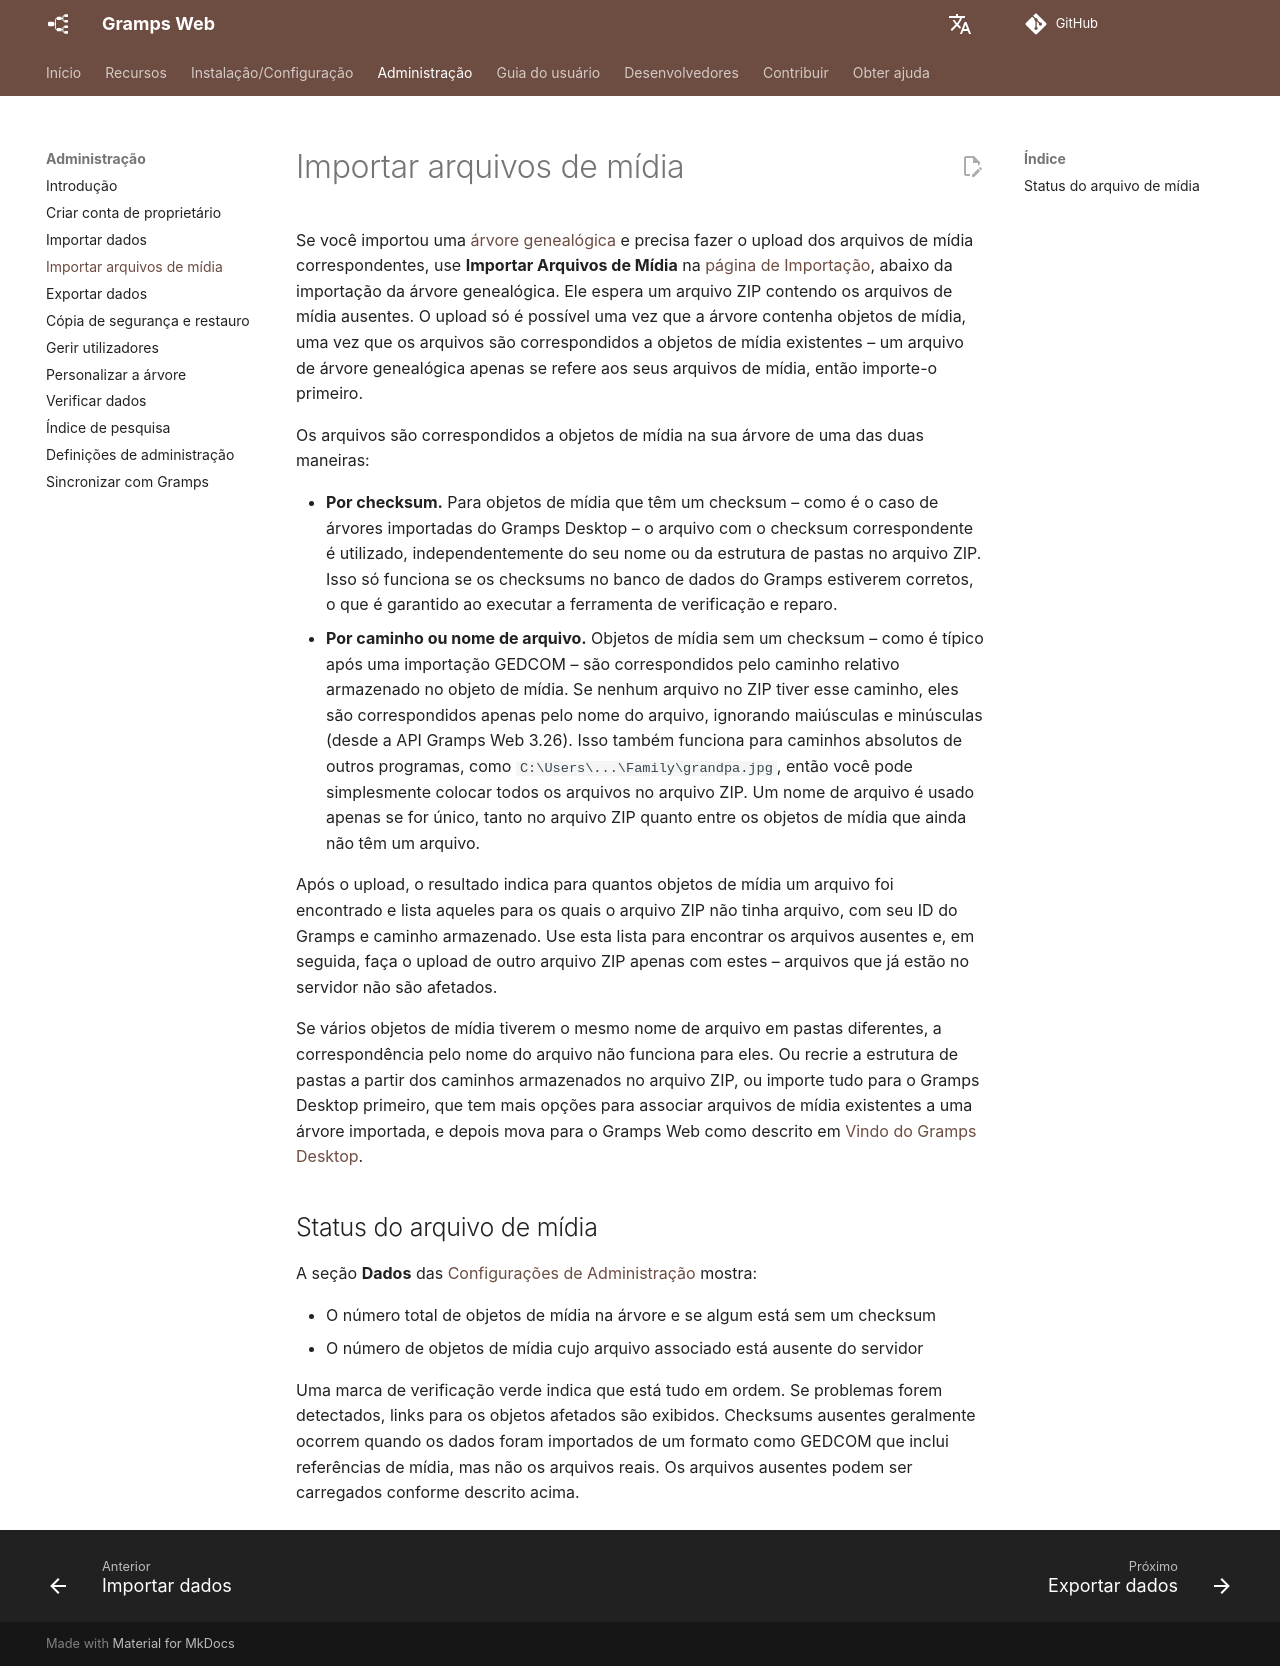

repository: gramps-project/gramps-web-docs · page: pt/administration/import-media/index.html · generator: mkdocs

# Importar arquivos de mídia

Se você importou uma [árvore genealógica](import.md) e precisa fazer o upload dos arquivos de mídia correspondentes, use **Importar Arquivos de Mídia** na [página de Importação](import.md), abaixo da importação da árvore genealógica. Ele espera um arquivo ZIP contendo os arquivos de mídia ausentes. O upload só é possível uma vez que a árvore contenha objetos de mídia, uma vez que os arquivos são correspondidos a objetos de mídia existentes – um arquivo de árvore genealógica apenas se refere aos seus arquivos de mídia, então importe-o primeiro.

Os arquivos são correspondidos a objetos de mídia na sua árvore de uma das duas maneiras:

- **Por checksum.** Para objetos de mídia que têm um checksum – como é o caso de árvores importadas do Gramps Desktop – o arquivo com o checksum correspondente é utilizado, independentemente do seu nome ou da estrutura de pastas no arquivo ZIP. Isso só funciona se os checksums no banco de dados do Gramps estiverem corretos, o que é garantido ao executar a ferramenta de verificação e reparo.
- **Por caminho ou nome de arquivo.** Objetos de mídia sem um checksum – como é típico após uma importação GEDCOM – são correspondidos pelo caminho relativo armazenado no objeto de mídia. Se nenhum arquivo no ZIP tiver esse caminho, eles são correspondidos apenas pelo nome do arquivo, ignorando maiúsculas e minúsculas (desde a API Gramps Web 3.26). Isso também funciona para caminhos absolutos de outros programas, como `C:\Users\...\Family\grandpa.jpg`, então você pode simplesmente colocar todos os arquivos no arquivo ZIP. Um nome de arquivo é usado apenas se for único, tanto no arquivo ZIP quanto entre os objetos de mídia que ainda não têm um arquivo.

Após o upload, o resultado indica para quantos objetos de mídia um arquivo foi encontrado e lista aqueles para os quais o arquivo ZIP não tinha arquivo, com seu ID do Gramps e caminho armazenado. Use esta lista para encontrar os arquivos ausentes e, em seguida, faça o upload de outro arquivo ZIP apenas com estes – arquivos que já estão no servidor não são afetados.

Se vários objetos de mídia tiverem o mesmo nome de arquivo em pastas diferentes, a correspondência pelo nome do arquivo não funciona para eles. Ou recrie a estrutura de pastas a partir dos caminhos armazenados no arquivo ZIP, ou importe tudo para o Gramps Desktop primeiro, que tem mais opções para associar arquivos de mídia existentes a uma árvore importada, e depois mova para o Gramps Web como descrito em [Vindo do Gramps Desktop](import.md#coming-from-gramps-desktop).

## Status do arquivo de mídia

A seção **Dados** das [Configurações de Administração](settings.md) mostra:

- O número total de objetos de mídia na árvore e se algum está sem um checksum
- O número de objetos de mídia cujo arquivo associado está ausente do servidor

Uma marca de verificação verde indica que está tudo em ordem. Se problemas forem detectados, links para os objetos afetados são exibidos. Checksums ausentes geralmente ocorrem quando os dados foram importados de um formato como GEDCOM que inclui referências de mídia, mas não os arquivos reais. Os arquivos ausentes podem ser carregados conforme descrito acima.
